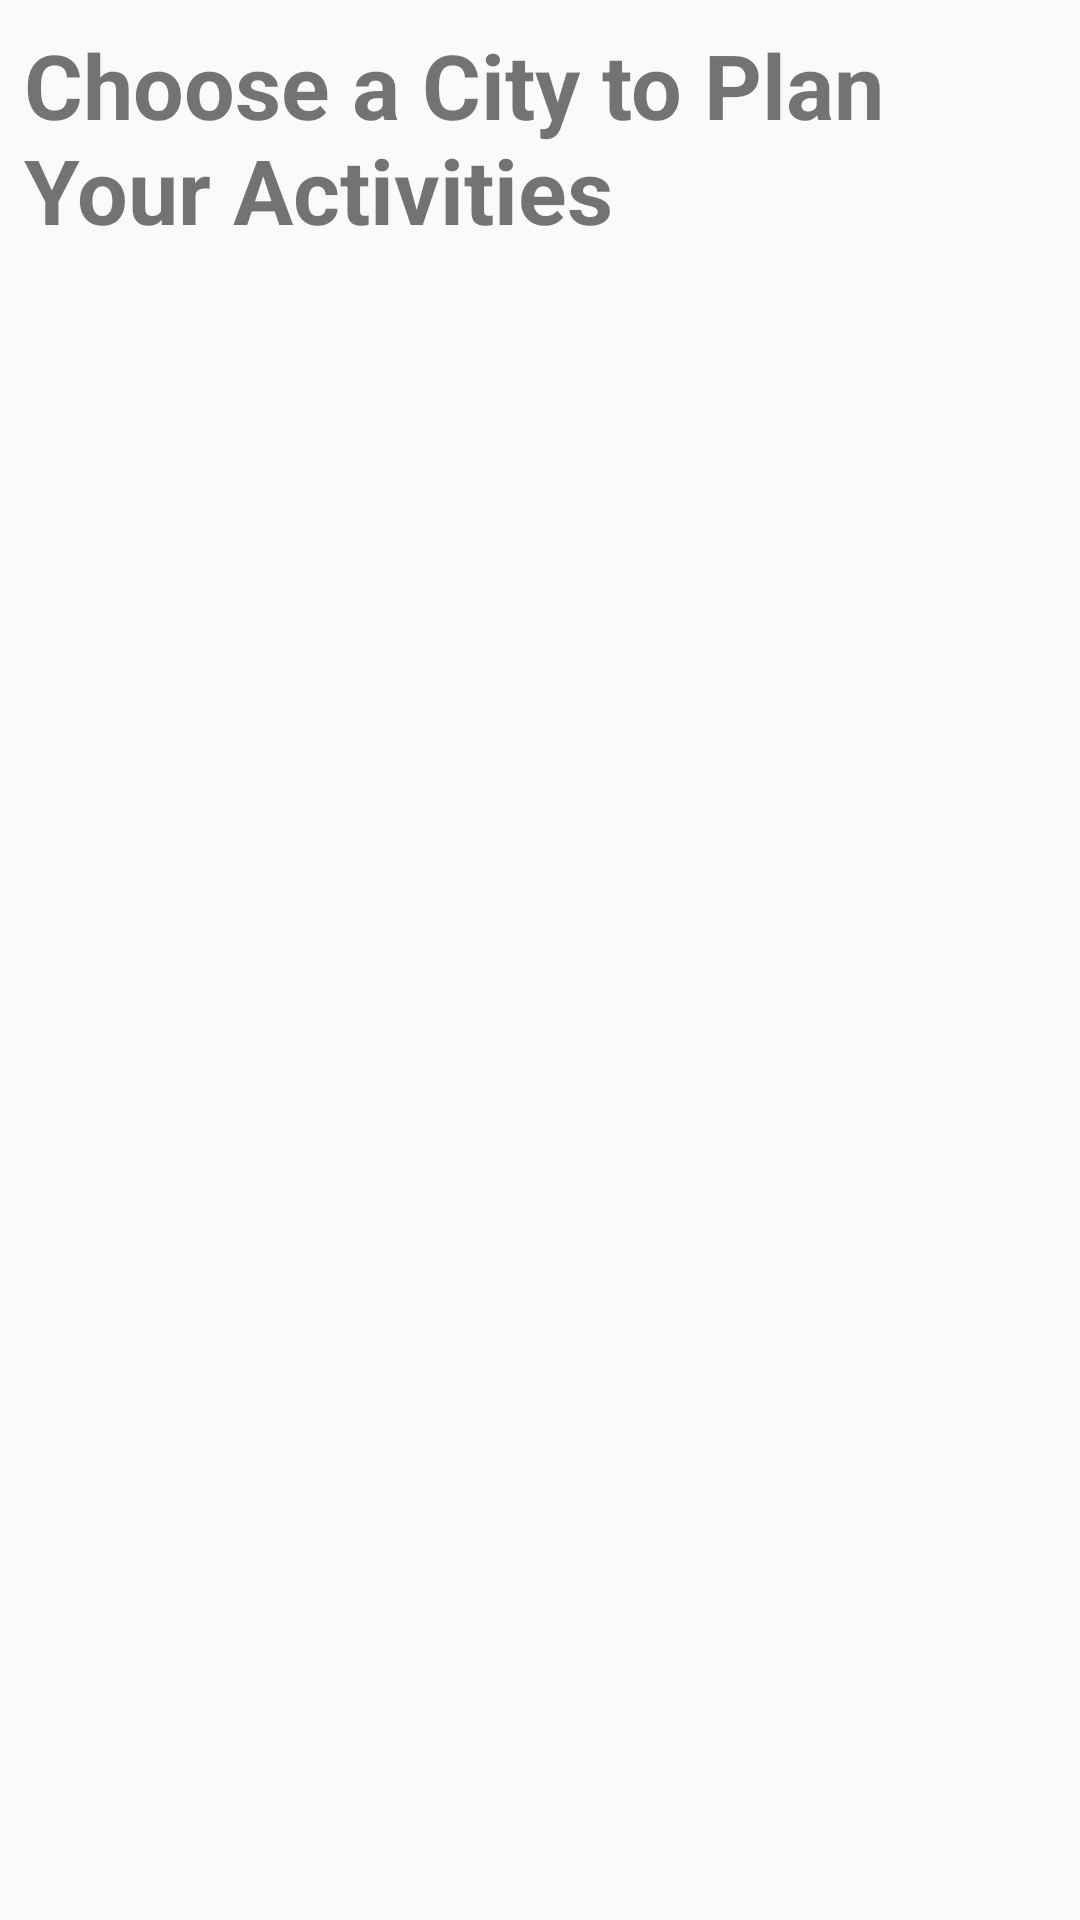

The Android layout XML behind this screen, and the referenced resources:
<!-- AndroidManifest.xml: application theme Theme.AppCompat.Light.NoActionBar -->
<!-- res/layout/activity_main.xml -->
<?xml version="1.0" encoding="utf-8"?>
<LinearLayout xmlns:android="http://schemas.android.com/apk/res/android"
    android:layout_width="match_parent"
    android:layout_height="match_parent"
    android:orientation="vertical"
    android:padding="8dp">

    <TextView
        android:layout_width="wrap_content"
        android:layout_height="wrap_content"
        android:text="Choose a City to Plan Your Activities"
        android:textSize="30sp"
        android:textStyle="bold"
        android:layout_gravity="center_horizontal"
        android:paddingBottom="8dp"/>


    
    <androidx.recyclerview.widget.RecyclerView
        android:id="@+id/recyclerView"
        android:layout_width="match_parent"
        android:layout_height="match_parent"
        android:clipToPadding="false" />

</LinearLayout>
<!-- resources referenced by this layout -->
<resources>

</resources>
